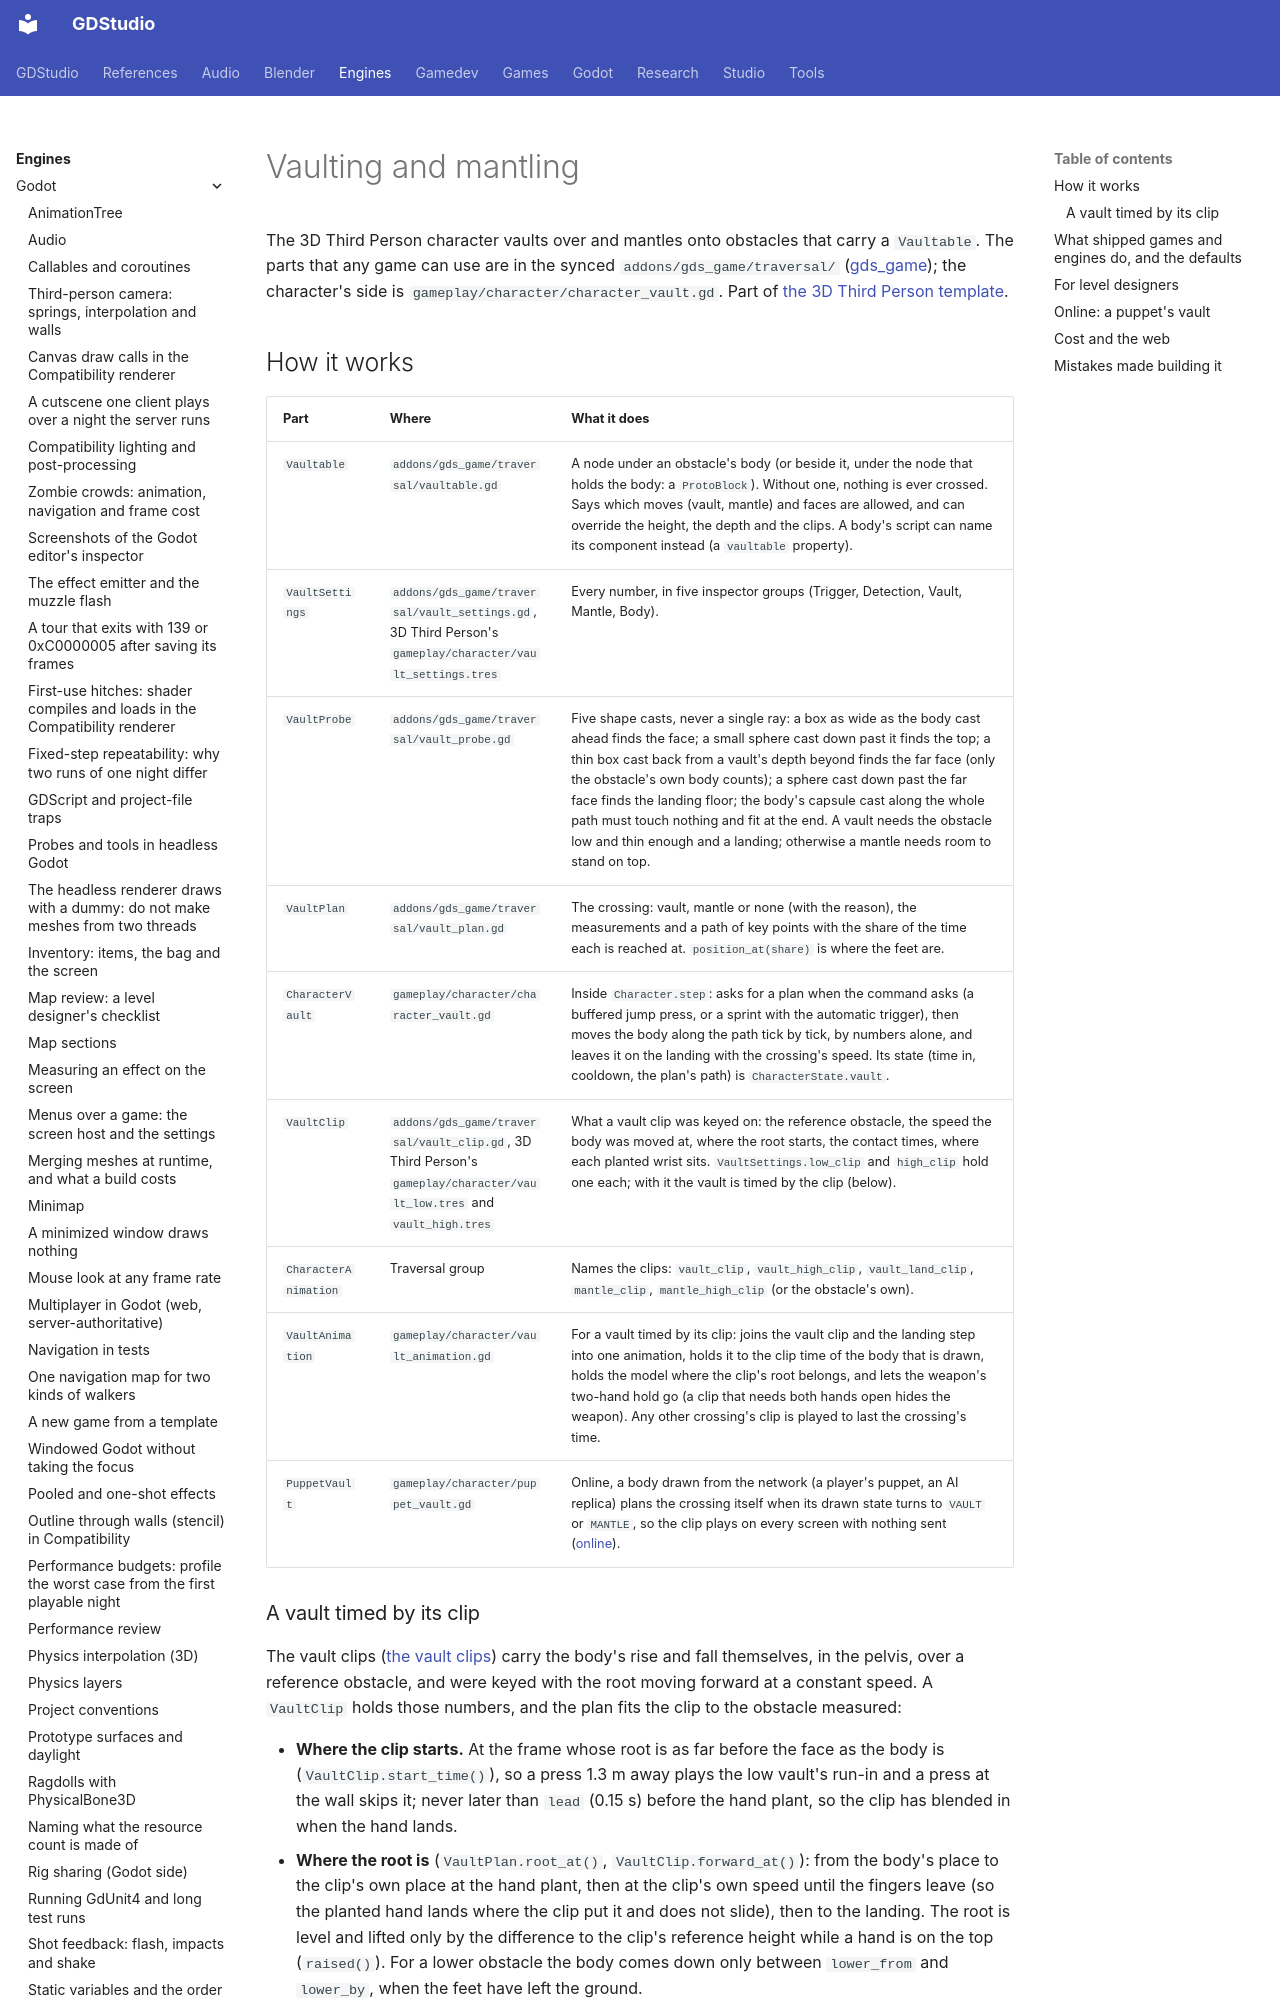

repository: Ryubara/gdstudio · page: engines/godot/third-person/traversal/index.html · generator: mkdocs

# Vaulting and mantling

<!-- new section: the 3D Third Person character gained vaulting and mantling (gdstudio #1013) and no page said how
     obstacles are marked, measured and crossed, or where the numbers come from -->

The 3D Third Person character vaults over and mantles onto obstacles that carry a `Vaultable`. The parts that any game
can use are in the synced `addons/gds_game/traversal/` ([gds_game](../../../studio/sync.md#gds-game)); the character's
side is `gameplay/character/character_vault.gd`. Part of [the 3D Third Person template](../third-person-template.md).

## How it works {#how}

<!-- new section: what each part does and in which order, for whoever changes it -->

| Part | Where | What it does |
| --- | --- | --- |
| `Vaultable` | `addons/gds_game/traversal/vaultable.gd` | A node under an obstacle's body (or beside it, under the node that holds the body: a `ProtoBlock`). Without one, nothing is ever crossed. Says which moves (vault, mantle) and faces are allowed, and can override the height, the depth and the clips. A body's script can name its component instead (a `vaultable` property). |
| `VaultSettings` | `addons/gds_game/traversal/vault_settings.gd`, 3D Third Person's `gameplay/character/vault_settings.tres` | Every number, in five inspector groups (Trigger, Detection, Vault, Mantle, Body). |
| `VaultProbe` | `addons/gds_game/traversal/vault_probe.gd` | Five shape casts, never a single ray: a box as wide as the body cast ahead finds the face; a small sphere cast down past it finds the top; a thin box cast back from a vault's depth beyond finds the far face (only the obstacle's own body counts); a sphere cast down past the far face finds the landing floor; the body's capsule cast along the whole path must touch nothing and fit at the end. A vault needs the obstacle low and thin enough and a landing; otherwise a mantle needs room to stand on top. |
| `VaultPlan` | `addons/gds_game/traversal/vault_plan.gd` | The crossing: vault, mantle or none (with the reason), the measurements and a path of key points with the share of the time each is reached at. `position_at(share)` is where the feet are. |
| `CharacterVault` | `gameplay/character/character_vault.gd` | Inside `Character.step`: asks for a plan when the command asks (a buffered jump press, or a sprint with the automatic trigger), then moves the body along the path tick by tick, by numbers alone, and leaves it on the landing with the crossing's speed. Its state (time in, cooldown, the plan's path) is `CharacterState.vault`. |
| `VaultClip` | `addons/gds_game/traversal/vault_clip.gd`, 3D Third Person's `gameplay/character/vault_low.tres` and `vault_high.tres` | What a vault clip was keyed on: the reference obstacle, the speed the body was moved at, where the root starts, the contact times, where each planted wrist sits. `VaultSettings.low_clip` and `high_clip` hold one each; with it the vault is timed by the clip (below). |
| `CharacterAnimation` | Traversal group | Names the clips: `vault_clip`, `vault_high_clip`, `vault_land_clip`, `mantle_clip`, `mantle_high_clip` (or the obstacle's own). |
| `VaultAnimation` | `gameplay/character/vault_animation.gd` | For a vault timed by its clip: joins the vault clip and the landing step into one animation, holds it to the clip time of the body that is drawn, holds the model where the clip's root belongs, and lets the weapon's two-hand hold go (a clip that needs both hands open hides the weapon). Any other crossing's clip is played to last the crossing's time. |
| `PuppetVault` | `gameplay/character/puppet_vault.gd` | Online, a body drawn from the network (a player's puppet, an AI replica) plans the crossing itself when its drawn state turns to `VAULT` or `MANTLE`, so the clip plays on every screen with nothing sent ([online](#online)). |
